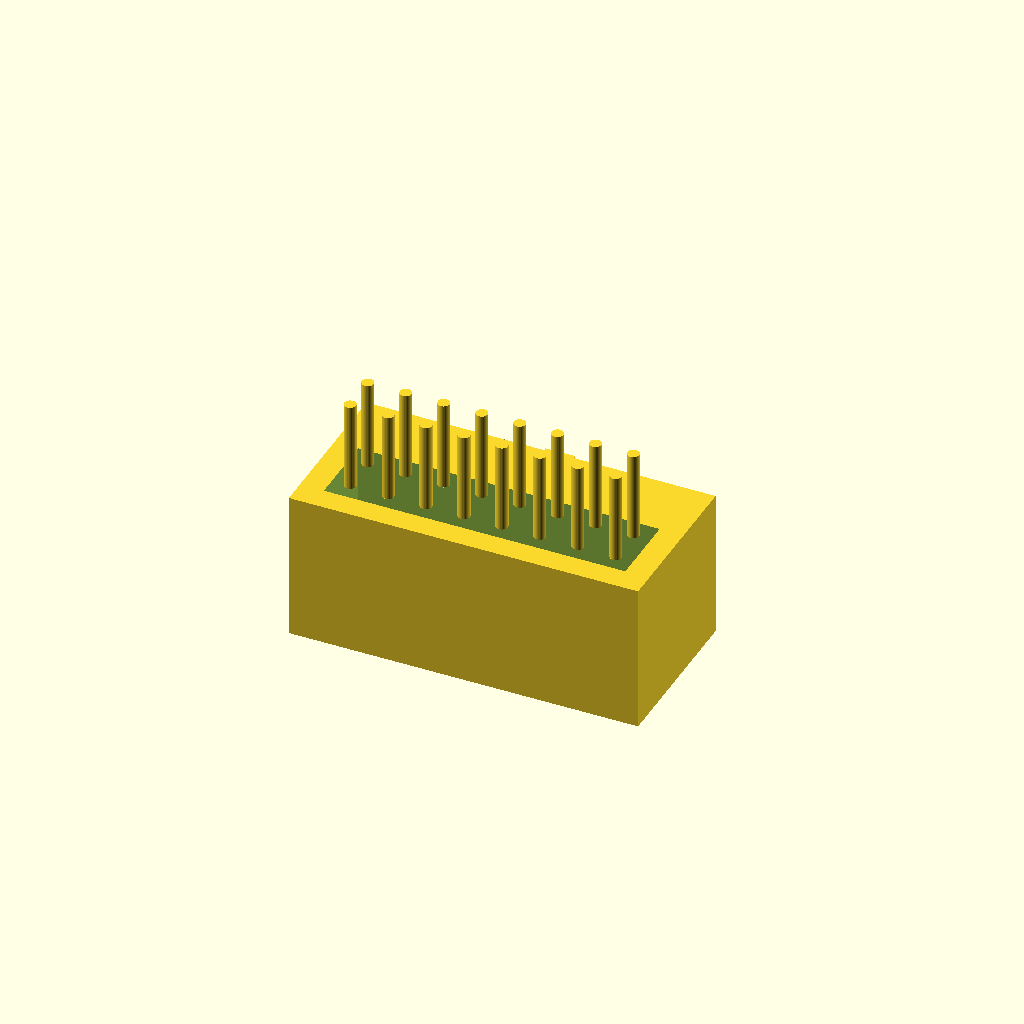
Cell 1: the model at its default parameters.
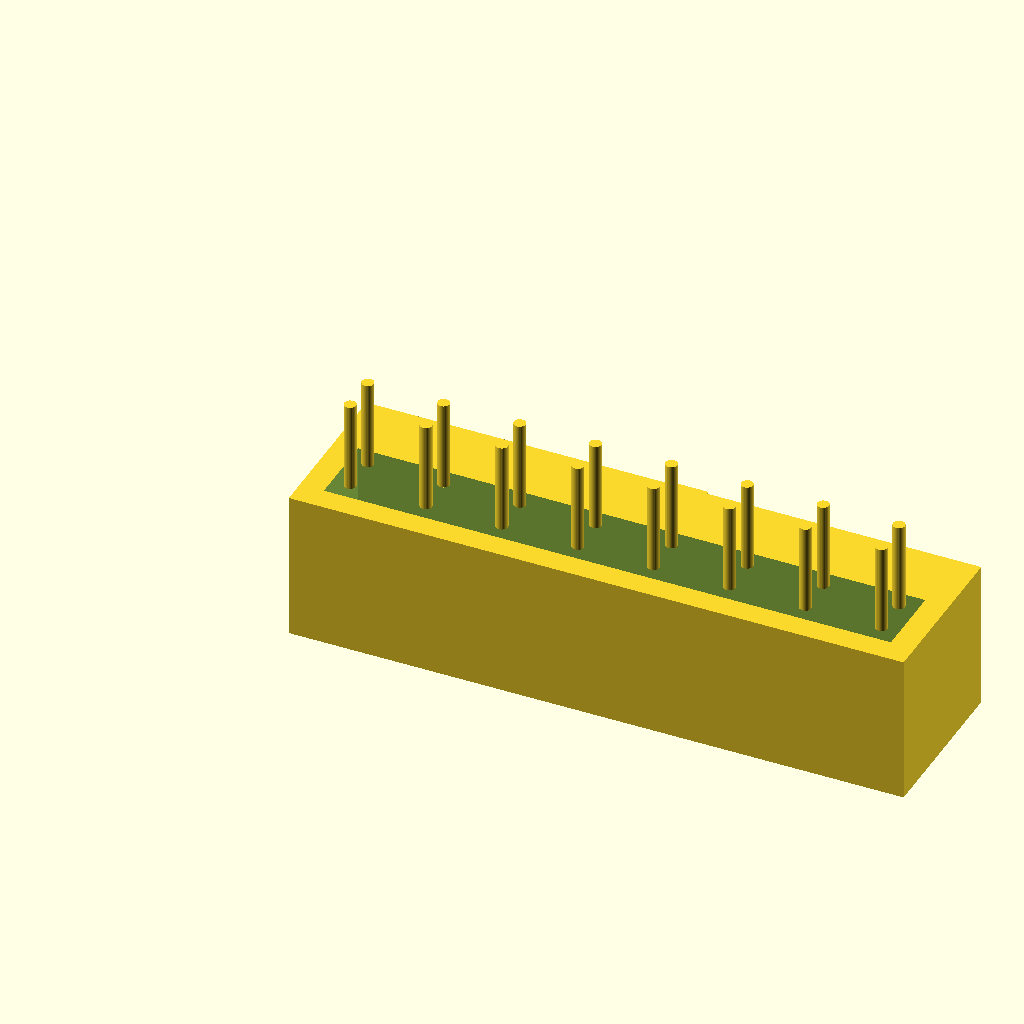
Cell 2: pin_pitch = 5.08 (everything else at default).
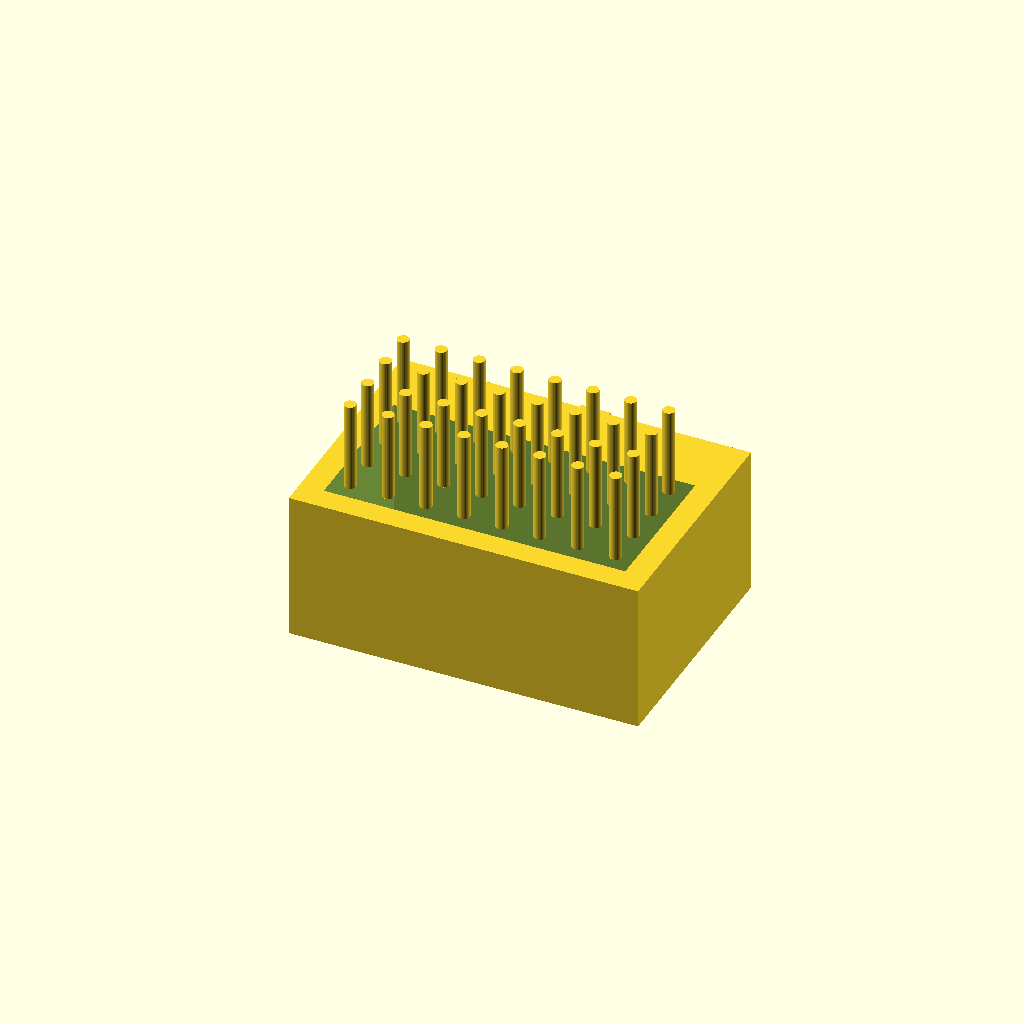
Cell 3: rows = 4 (everything else at default).
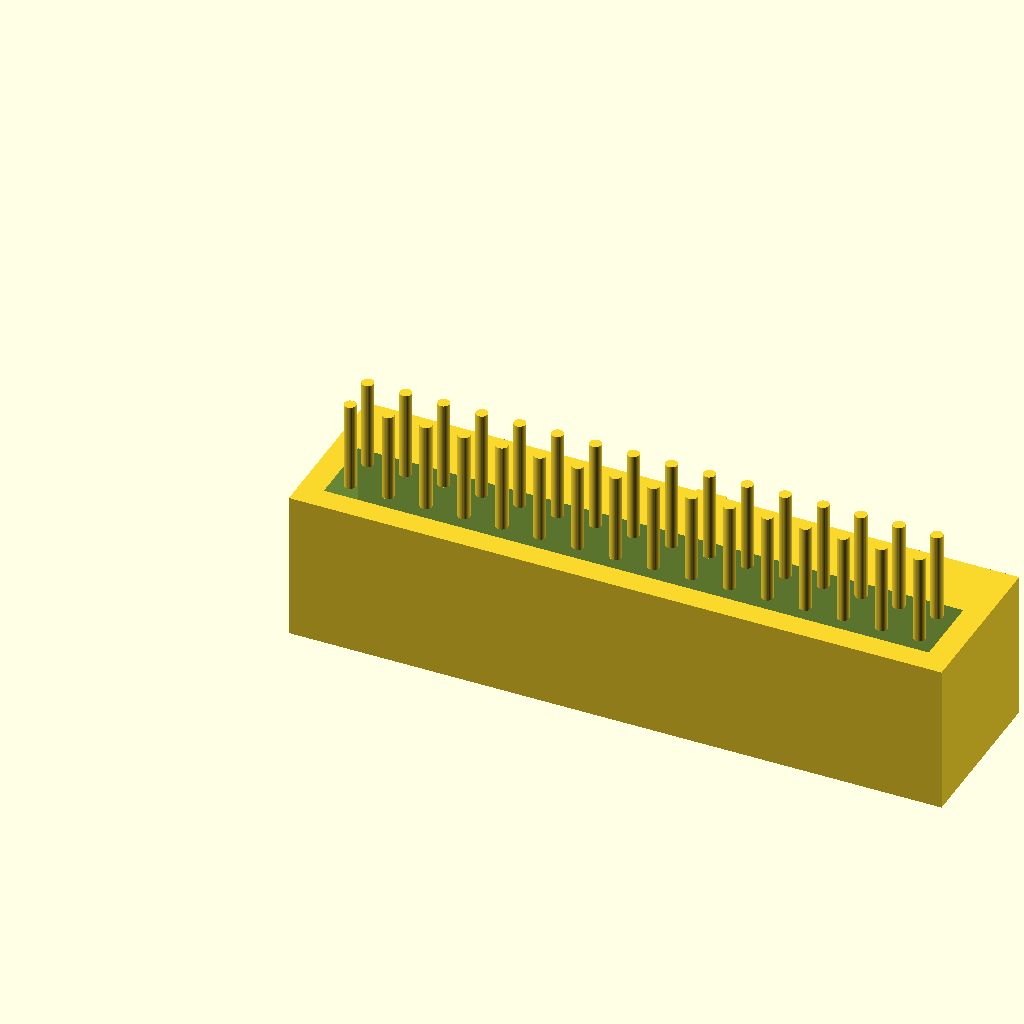
Cell 4 — cols set to 16, the other parameters unchanged.
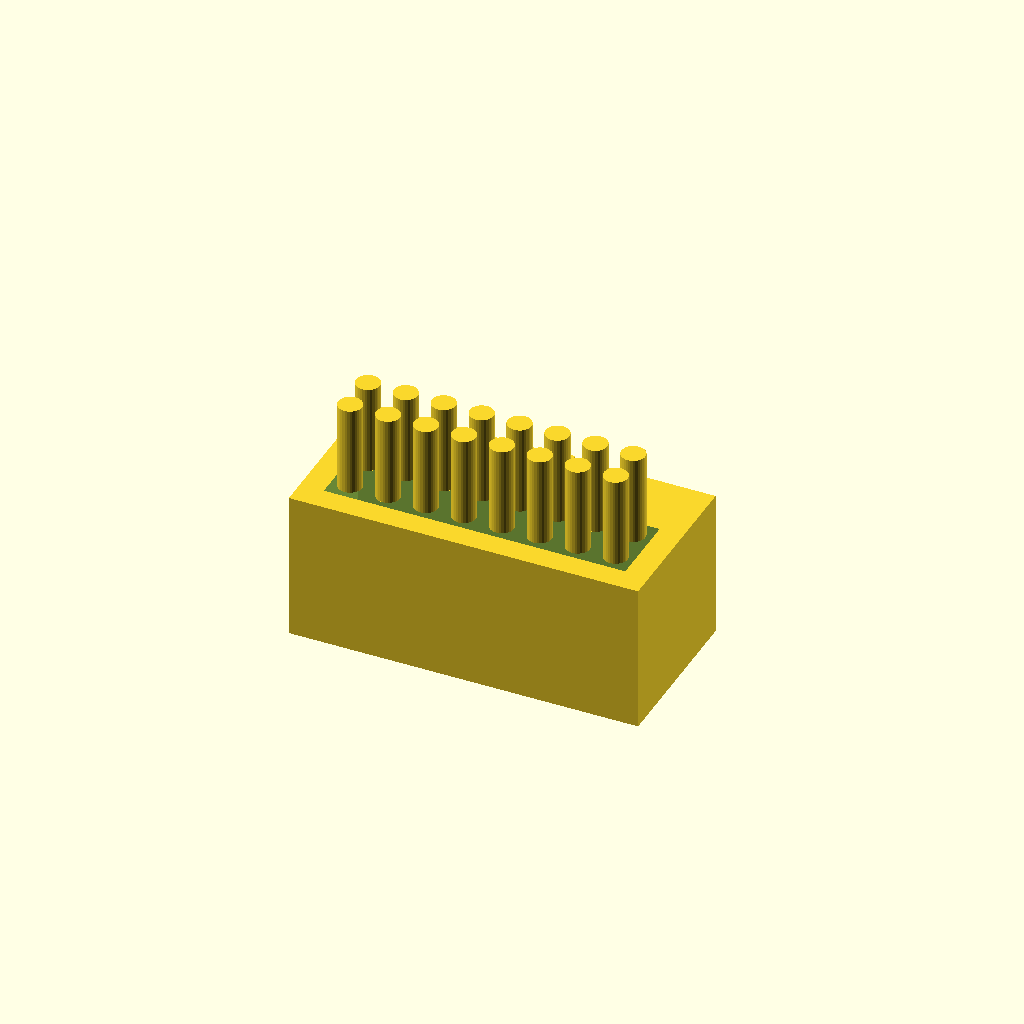
Cell 5: the same model with pin_d = 1.6.
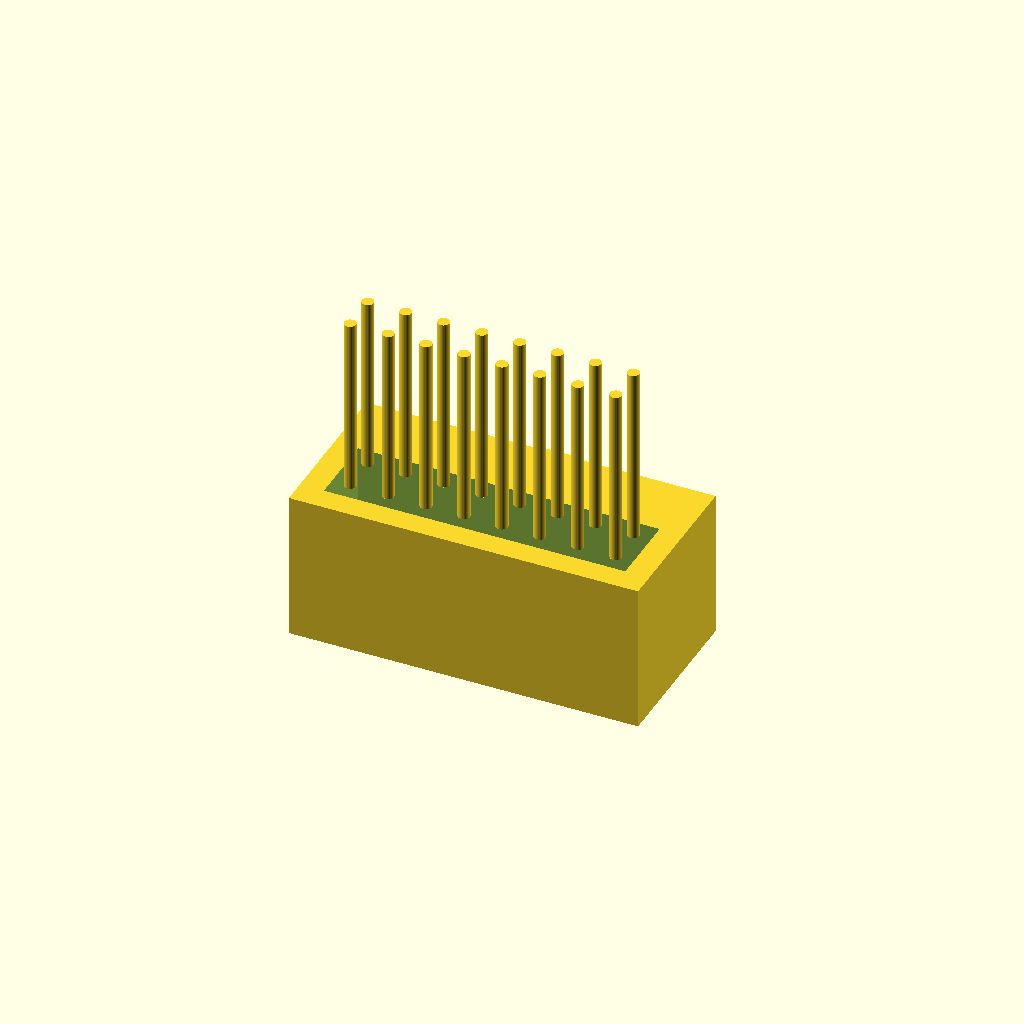
Cell 6 — pin_len set to 12, the other parameters unchanged.
One fixed orthographic camera (rotation 55°, 0°, 25°; colour scheme Cornfield) for every cell.
OpenSCAD source file cad/connector_male_placeholder.scad:
// =============================================================================
// PLACEHOLDER — generic male multi-pin SHELL
// =============================================================================
// TODO: pitch unknown until callipers.
// TODO: pin count, row spacing, keying, latch, and wire gauge unknown.
//
// This is NOT an AP1 drop-in. Honda cluster / engine-bay connectors are
// specific housings. Do not crimp this against a factory harness.
//
// Bay / plug callipers are REQUIRED before any print that touches the car.
// Print in PETG or ASA. Do NOT use PLA in the cabin.
// =============================================================================

$fn = 32;

// --- guessed geometry (WRONG until measured) --------------------------------
// Default 2.54 mm is a hobby pitch, almost certainly not the AP1 connector.
pin_pitch = 2.54;       // TODO: pitch unknown until callipers
rows = 2;
cols = 8;
pin_d = 0.8;            // TODO: pin diameter unknown
pin_len = 6.0;
row_pitch = 2.54;       // TODO: row spacing unknown

wall = 1.6;
cavity_extra = 1.2;
body_h = 10.0;
polarizer_w = 2.0;
polarizer_h = 3.0;

grid_w = (cols - 1) * pin_pitch;
grid_h = (rows - 1) * row_pitch;
body_w = grid_w + 2 * cavity_extra + 2 * wall;
body_d = grid_h + 2 * cavity_extra + 2 * wall + polarizer_h;

module pin_at(c, r) {
    translate([
        wall + cavity_extra + c * pin_pitch,
        wall + cavity_extra + r * row_pitch,
        body_h
    ])
        cylinder(h = pin_len, d = pin_d);
}

module male_shell() {
    difference() {
        union() {
            cube([body_w, body_d, body_h]);
            // Polarizing rib — SIDE UNKNOWN until the real plug is measured
            translate([body_w / 2 - polarizer_w / 2, body_d - 0.2, 2])
                cube([polarizer_w, polarizer_h, body_h - 4]);
        }
        // Cavity so this looks like a shell, not a solid brick
        translate([wall, wall, wall])
            cube([
                body_w - 2 * wall,
                body_d - 2 * wall - polarizer_h,
                body_h
            ]);
    }

    for (c = [0 : cols - 1], r = [0 : rows - 1])
        pin_at(c, r);
}

male_shell();
Parameter table extracted from the source (name, type, default, range or options):
pin_pitch: number, default 2.54
rows: number, default 2
cols: number, default 8
pin_d: number, default 0.8
pin_len: number, default 6
row_pitch: number, default 2.54
wall: number, default 1.6
cavity_extra: number, default 1.2
body_h: number, default 10
polarizer_w: number, default 2
polarizer_h: number, default 3
